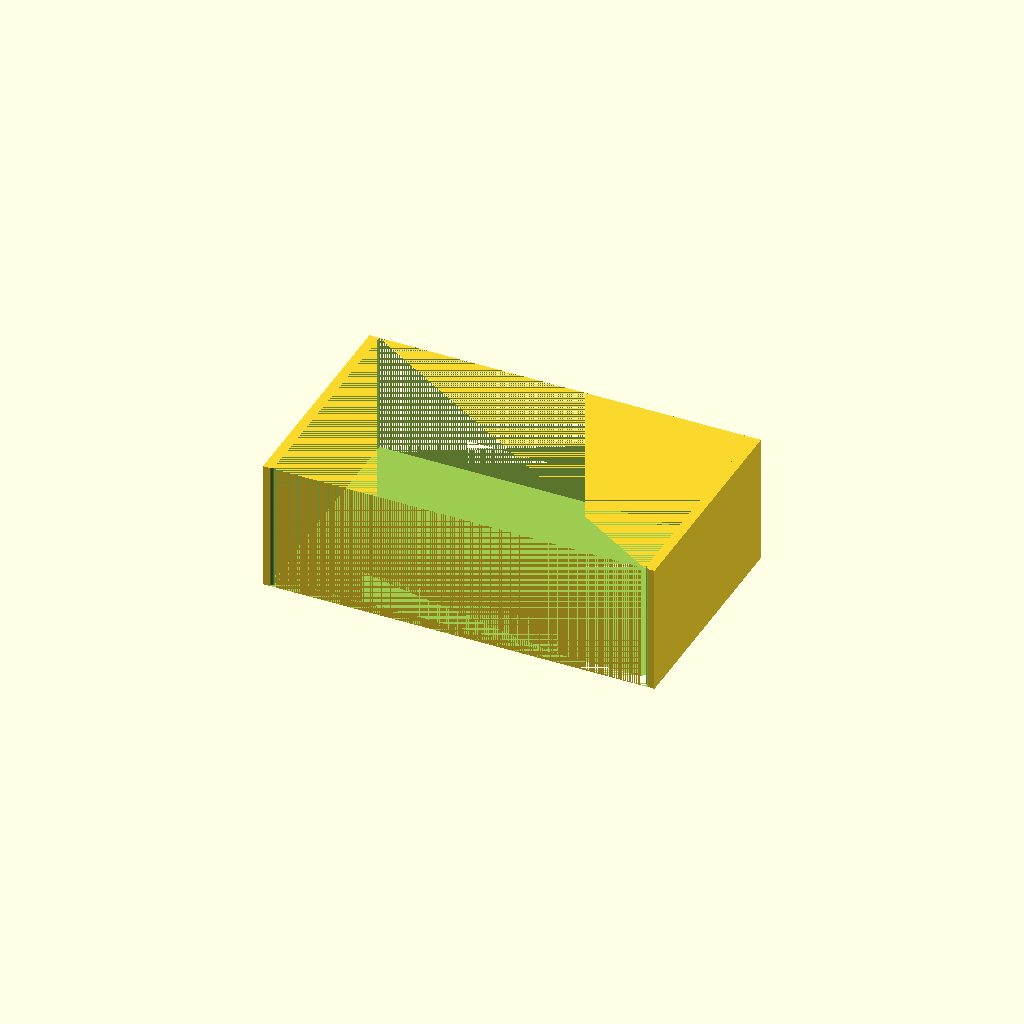
Cell 1 — every parameter at its default value.
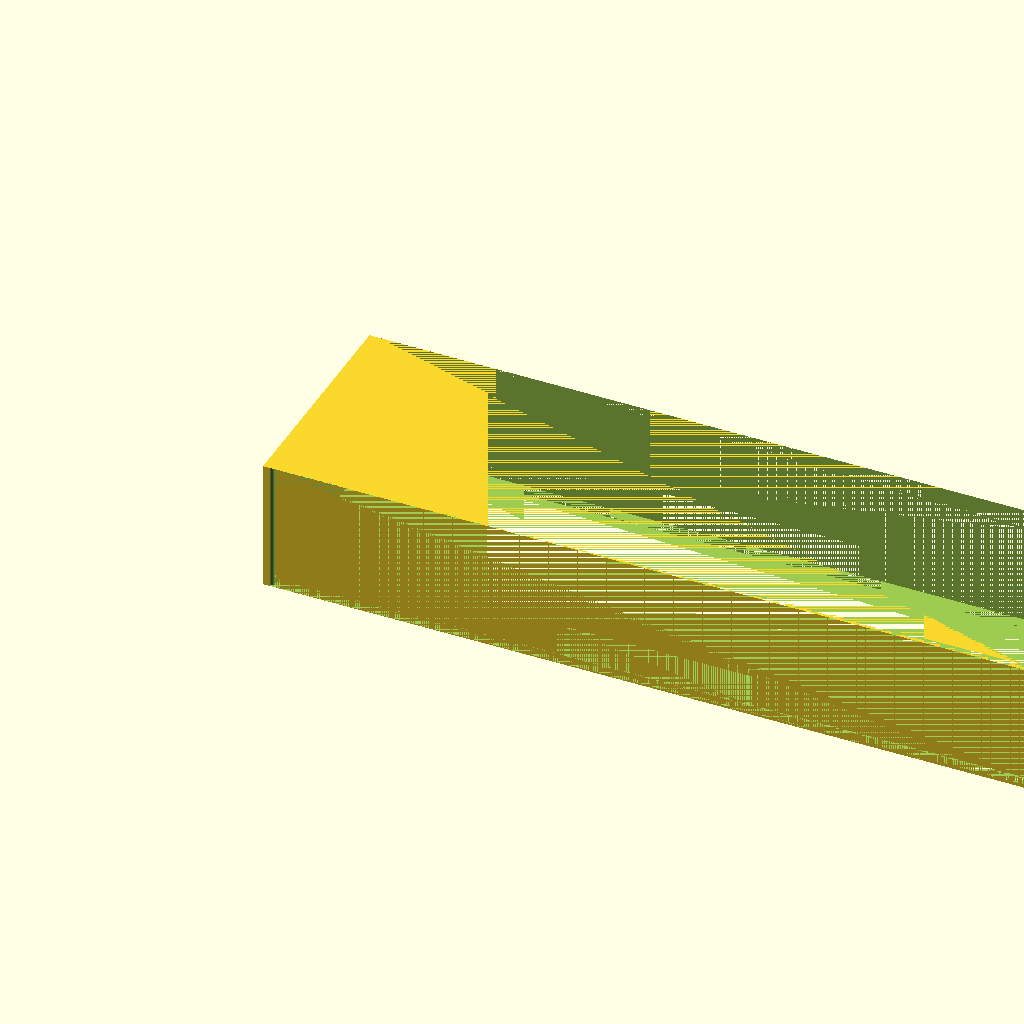
Cell 2: the same model with X = 240.
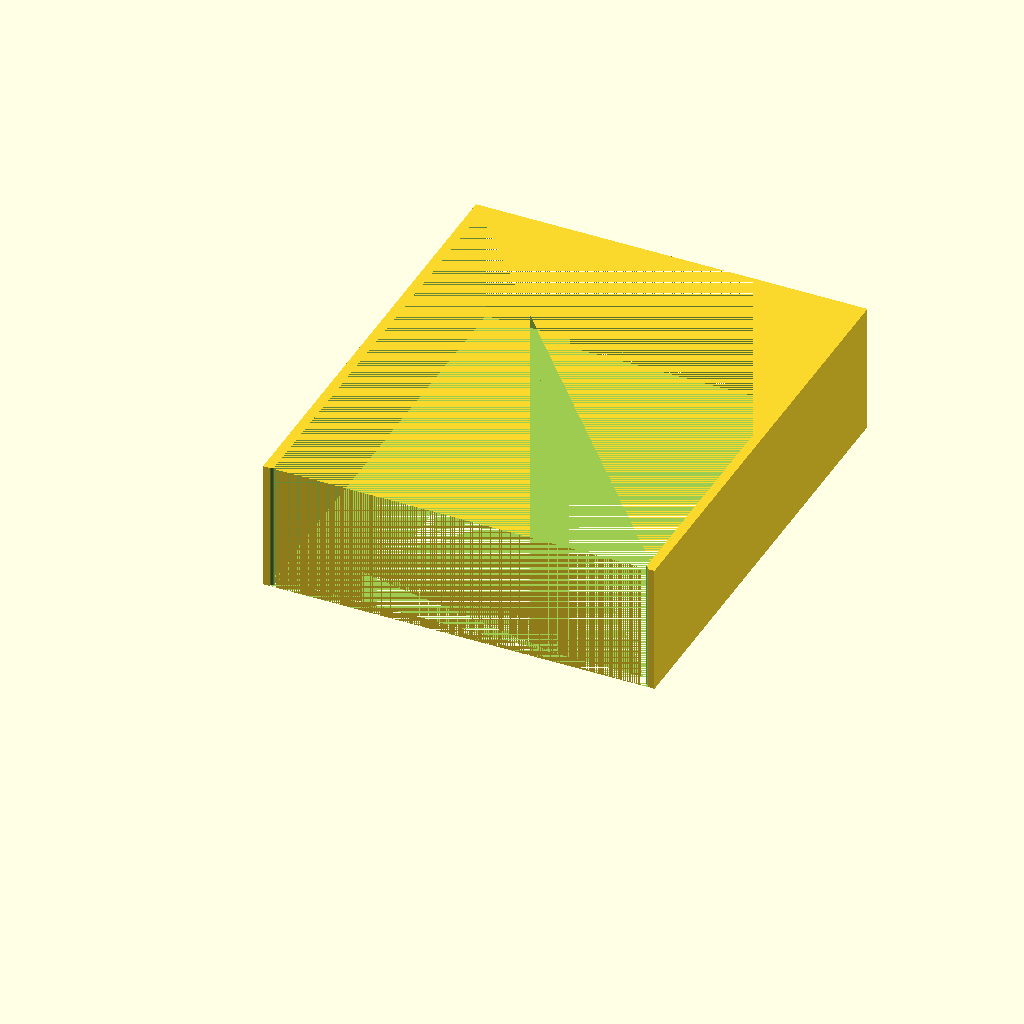
Cell 3: Y = 140 (everything else at default).
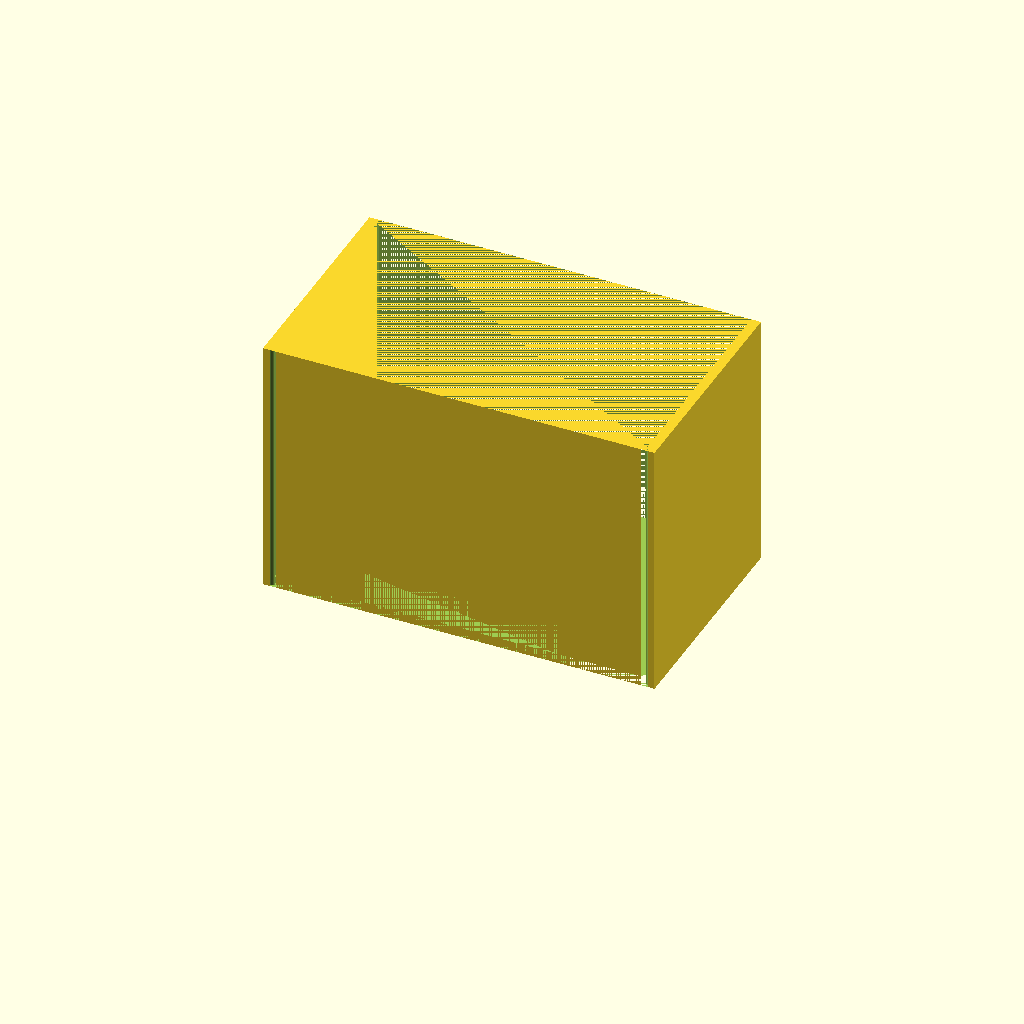
Cell 4: the same model with Z = 80.
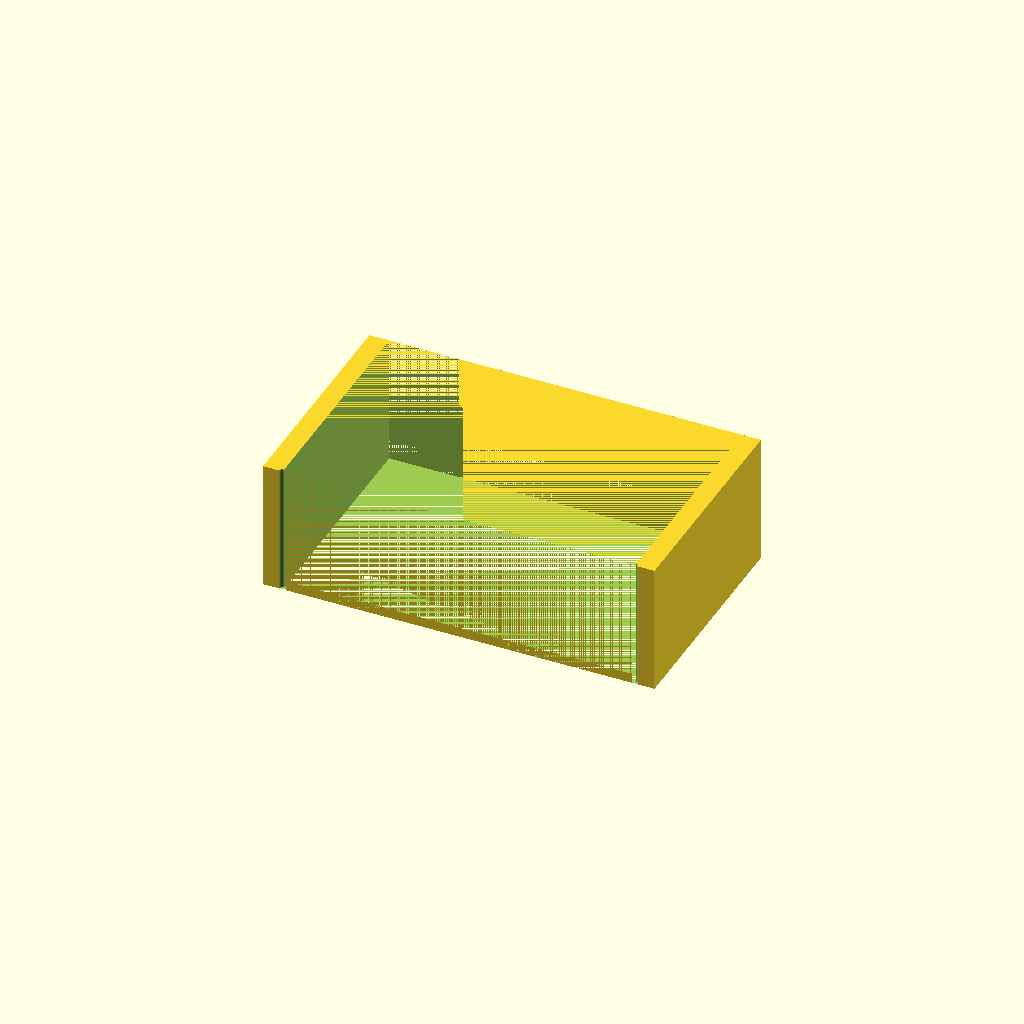
Cell 5 — w set to 6, the other parameters unchanged.
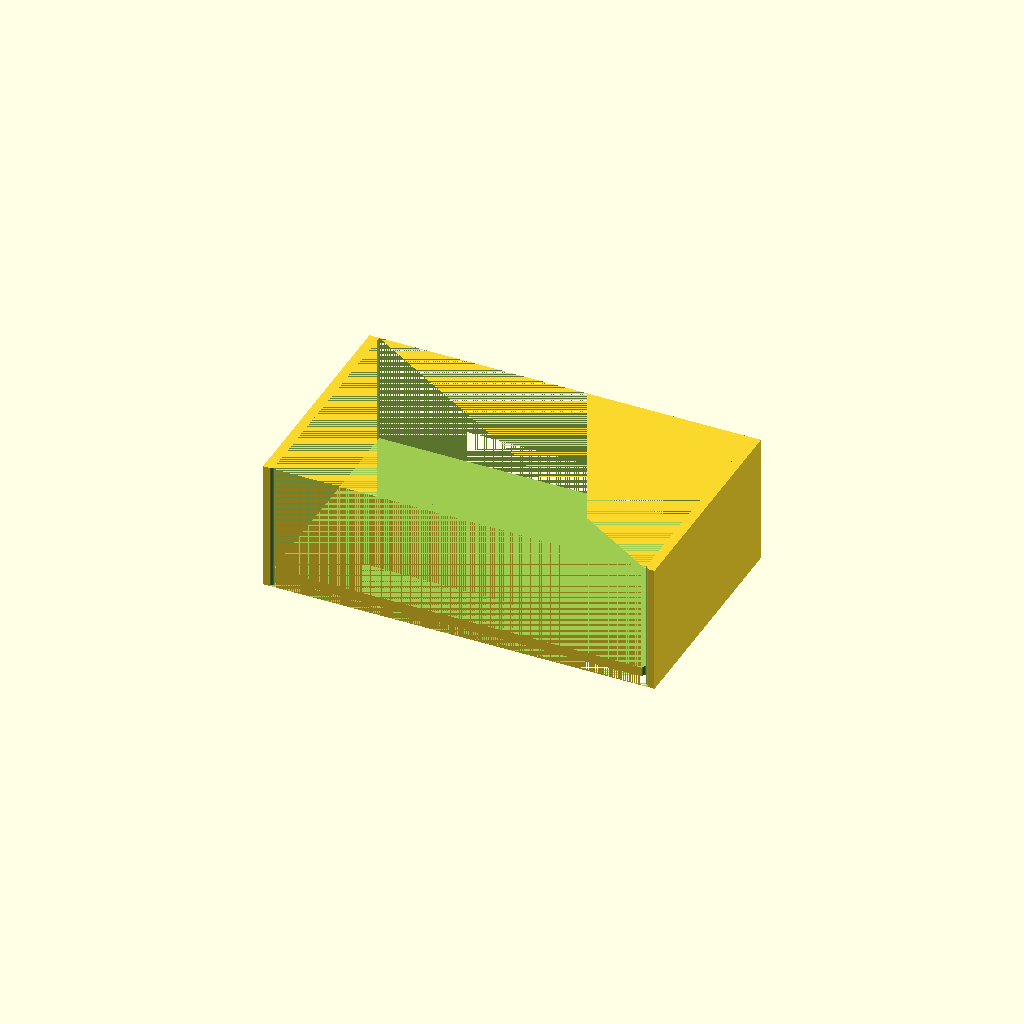
Cell 6: floor = 6 (everything else at default).
One fixed orthographic camera (rotation 55°, 0°, 25°; colour scheme Cornfield) for every cell.
The OpenSCAD source (bench/results/scadcoder-3ep-nearmiss/code/tiiny_ATinyGreenCell_scadcoder-qwen3.5-9b-3ep/mini_gel_tank_s5_a2.scad):
// Buffer tank for a mini horizontal gel-electrophoresis box. Open-top rectangular tank with a
// solid raised platform for the gel tray that divides the bottom into two buffer chambers. Each
// end wall gets a horizontal 2 mm hole along X at y = 0, z = 30 for the electrode wires.
//

X  = 120;
Y  = 70;
Z  = 40;
w  = 3;
floor = 3;
platform_L = 60;
platform_h = 10;

$fn = 64;

inner_X = X - 2 * w;
inner_Z = Z - floor;

difference() {
    cube([X, Y, Z]);
    translate([w, 0, floor]) cube([inner_X, Y, inner_Z]);     // hollow out the volume above the floor
    translate([w, 0, 0]) cube([inner_X, Y, w]);                 // remove the top layer so the tank is open

    // raised platform for the gel tray: full width (Y), length platform_L centred in X, top at
    // z = floor + platform_h
    translate([X / 2 - platform_L / 2, 0, floor])
        cube([platform_L, Y, platform_h]);

    // electrode holes: a 2 mm diameter horizontal hole along X at y = 0, z = 30 in each end wall
    for (x = [X - w, w]) {
        translate([x, 0, 0])
            cylinder(h = Z, d = 2, $fn = 72);                  // horizontal through the X length of the wall
    }
}
Customizer parameters (derived from the source; name, type, default, range or options):
X: number, default 120
Y: number, default 70
Z: number, default 40
w: number, default 3
floor: number, default 3
platform_L: number, default 60
platform_h: number, default 10
